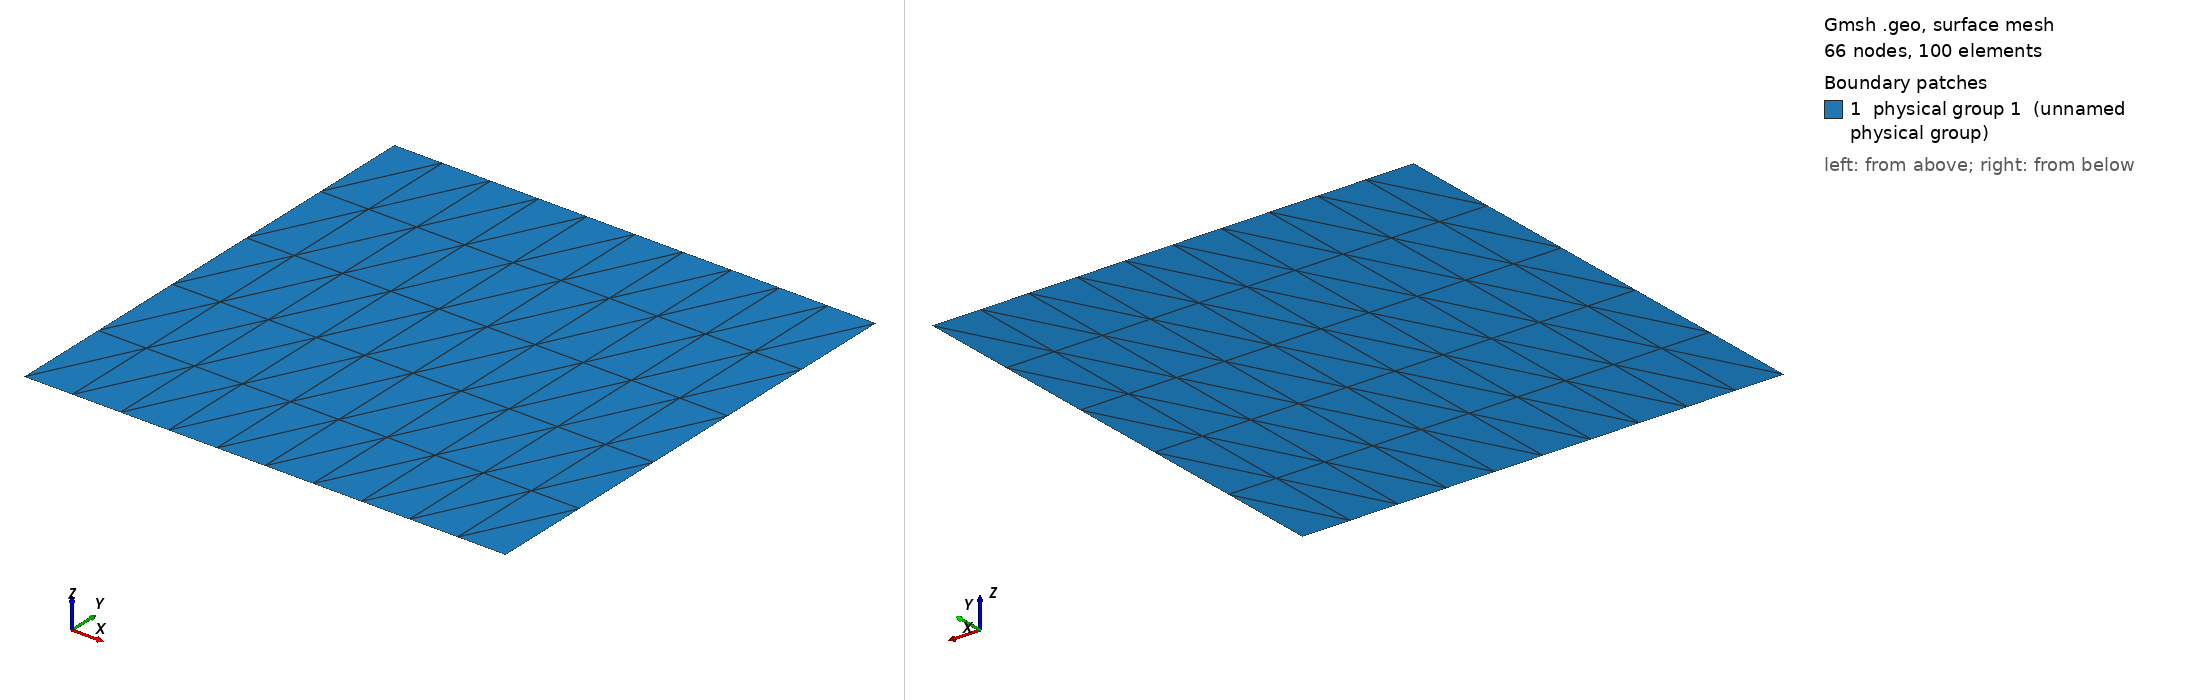

Gmsh geometry script, surface-meshed: 66 nodes, 100 surface elements. Boundary patches (legend numbers): 1 physical group 1 (unnamed physical group). Left view from above one corner, right view from below the opposite corner. Legend entries are the model's physical surfaces. The drawing asked Gmsh for element sizes between 1% and 20% of the model's largest extent; the script's own settings can give other sizes.

=== square.geo (drawn) ===
Point (1) = {-1, -1, 0, 0.9};
Point (2) = {-1, 1, 0, 0.9};
Line (1) = {1, 2};

Extrude {2,0,0} {
  Line{1};Layers{10};
}

// Volume number for whole domain.
Physical Surface (1) = {5};
// Top of the box.
Physical Line(333) = {4};
// Bottom of the box.
Physical Line(444) = {3};
// Side walls.
Physical Line(666) = {1,2};
